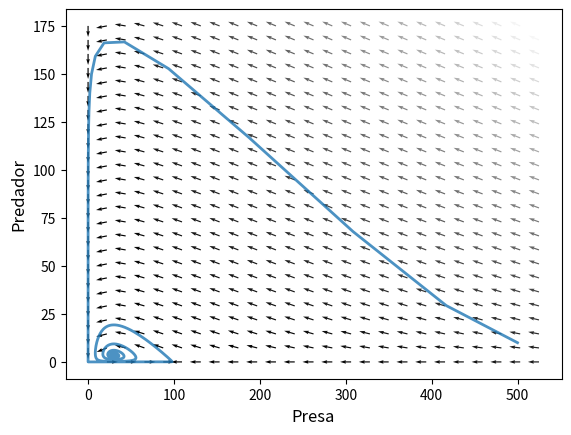
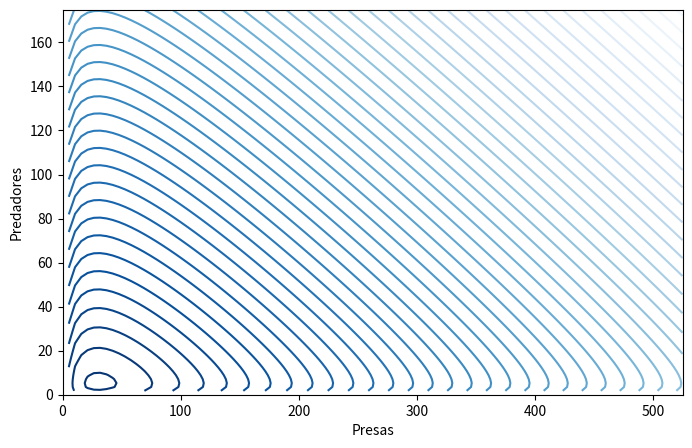

Reproduce these figures in Python, in order.
import matplotlib.pyplot as plt
import numpy as np
from scipy.integrate import odeint


np.seterr(divide='ignore', invalid='ignore')

# Parámetros
r1 = 0.1
p = 0.02
r2 = 0.3
a = 0.01
r = 0.001

# Condiciones iniciales

liebres = 500    # Presas
zorros = 10  # Depredadores

conds_iniciales = np.array([liebres, zorros])

# Condiciones para integración
tf = 500
n = 2000
t = np.linspace(0, tf, n)

def df_dt(x, t, r1, p, r2, a):
    dx = r1 * x[0] - p * x[0] * x[1]
    dy = -r2 * x[1] + a * x[0] * x[1]
    return np.array([dx, dy])

def df_dt_logistic(x, t, r1, p, r2, a, r):
    dx = r1 * x[0] - r * x[0] ** 2 - p * x[0] * x[1]
    dy = - r2 * x[1] + a * x[0] * x[1]
    return np.array([dx, dy])

def c(x, r1, p, r2, a):
    return r1 * np.log(x[1]) - p * x[1] + r2 * np.log(x[0]) - a * x[0]

solucion = odeint(df_dt, conds_iniciales, t, args=(r1, p, r2, a))

solucion_logistica = odeint(df_dt_logistic, conds_iniciales, t, args=(r1, p, r2, a, r))

n_max = np.max(solucion) * 1.10

x_max = np.max(solucion_logistica[:, 0]) * 1.05
y_max = np.max(solucion_logistica[:, 1]) * 1.05

x = np.linspace(0, x_max, 25)
y = np.linspace(0, y_max, 25)

xx, yy = np.meshgrid(x, y)
uu, vv = df_dt_logistic((xx, yy), 0, r1, p, r2, a, r)
norm = np.sqrt(uu**2 + vv**2)
uu = uu / norm
vv = vv / norm

plt.clf()
plt.plot(t, solucion_logistica[:, 0], 'r-', label='presa')
plt.plot(t, solucion_logistica[:, 1], 'b-', label='depredador')
plt.legend()
plt.xlabel('Tiempo (Semanas)', fontsize=12)
plt.ylabel('Poblaciones', fontsize=12)

plt.savefig('grafico_de_elongacion.png')

plt.clf()
plt.quiver(xx, yy, uu, vv, norm, cmap=plt.cm.gray)
plt.plot(solucion_logistica[:, 0], solucion_logistica[:, 1], lw=2, alpha=0.8)
plt.xlabel('Presa', fontsize=12)
plt.ylabel('Predador', fontsize=12)
plt.savefig('grafico_de_fase.png')

x = np.linspace(0, x_max, 100)
y = np.linspace(0, y_max, 100)
xx, yy = np.meshgrid(x, y)
constant = c((xx, yy), r1, p, r2, a)

plt.figure('distintas_soluciones', figsize=(8,5))
plt.contour(xx, yy, constant, 50, cmap=plt.cm.Blues)
plt.xlabel('Presas')
plt.ylabel('Predadores')
plt.savefig('grafico_punto_de_estabilidad.png')
